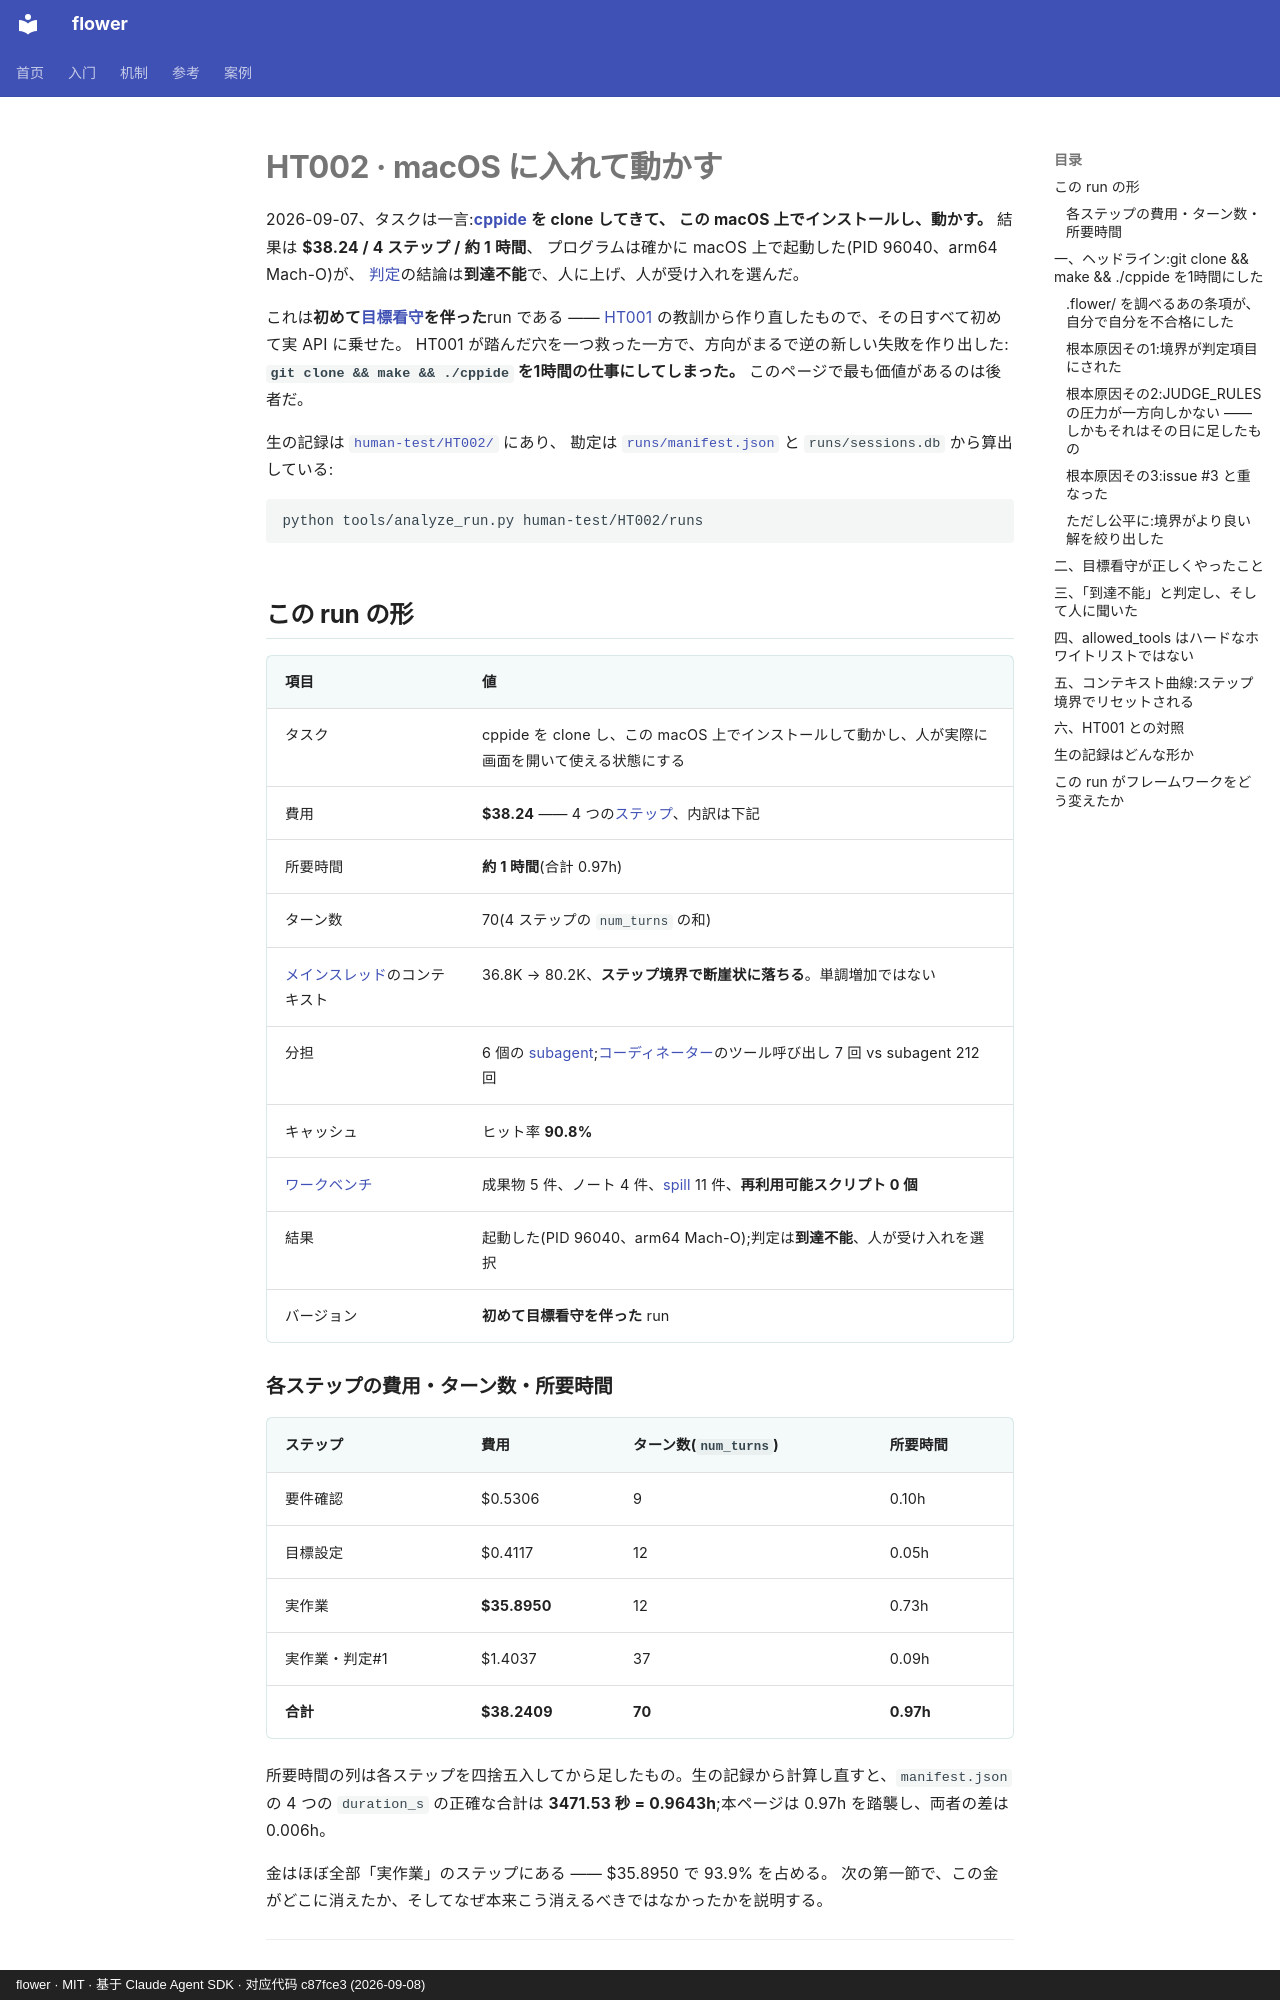

repository: ChenyuHeee/flower · page: ja/cases/ht002/index.html · generator: mkdocs · copyright: flower · MIT · 基于 Claude Agent SDK · 对应代码 c87fce3 (2026-09-08)

# HT002 · macOS に入れて動かす

2026-09-07、タスクは一言:**[cppide](https://github.com/ChenyuHeee/cppide) を clone してきて、
この macOS 上でインストールし、動かす。** 結果は **$38.24 / 4 ステップ / 約 1 時間**、
プログラムは確かに macOS 上で起動した(PID 96040、arm64 Mach-O)が、
[判定](../reference/glossary.md#判定)の結論は**到達不能**で、人に上げ、人が受け入れを選んだ。

これは**初めて[目標看守](../reference/glossary.md#目标看守)を伴った**run である ——
[HT001](ht001.md) の教訓から作り直したもので、その日すべて初めて実 API に乗せた。
HT001 が踏んだ穴を一つ救った一方で、方向がまるで逆の新しい失敗を作り出した:
**`git clone && make && ./cppide` を1時間の仕事にしてしまった。** このページで最も価値があるのは後者だ。

生の記録は [`human-test/HT002/`](https://github.com/ChenyuHeee/flower/tree/main/human-test/HT002/) にあり、
勘定は [`runs/manifest.json`](https://github.com/ChenyuHeee/flower/blob/main/human-test/HT002/runs/manifest.json)
と `runs/sessions.db` から算出している:

```bash
python tools/analyze_run.py human-test/HT002/runs
```

## この run の形 {#这一跑的形状}

| 項目 | 値 |
|---|---|
| タスク | cppide を clone し、この macOS 上でインストールして動かし、人が実際に画面を開いて使える状態にする |
| 費用 | **$38.24** —— 4 つの[ステップ](../reference/glossary.md#步骤)、内訳は下記 |
| 所要時間 | **約 1 時間**(合計 0.97h) |
| ターン数 | 70(4 ステップの `num_turns` の和) |
| [メインスレッド](../reference/glossary.md#主线程)のコンテキスト | 36.8K → 80.2K、**ステップ境界で断崖状に落ちる**。単調増加ではない |
| 分担 | 6 個の [subagent](../reference/glossary.md#subagent);[コーディネーター](../reference/glossary.md#协调者)のツール呼び出し 7 回 vs subagent 212 回 |
| キャッシュ | ヒット率 **90.8%** |
| [ワークベンチ](../reference/glossary.md#工作台) | 成果物 5 件、ノート 4 件、[spill](../reference/glossary.md#落盘) 11 件、**再利用可能スクリプト 0 個** |
| 結果 | 起動した(PID 96040、arm64 Mach-O);判定は**到達不能**、人が受け入れを選択 |
| バージョン | **初めて目標看守を伴った** run |

### 各ステップの費用・ターン数・所要時間 {#账}

| ステップ | 費用 | ターン数(`num_turns`) | 所要時間 |
|---|---|---|---|
| 要件確認 | $0.5306 | 9 | 0.10h |
| 目標設定 | $0.4117 | 12 | 0.05h |
| 実作業 | **$35.8950** | 12 | 0.73h |
| 実作業・判定#1 | $1.4037 | 37 | 0.09h |
| **合計** | **$38.2409** | **70** | **0.97h** |

所要時間の列は各ステップを四捨五入してから足したもの。生の記録から計算し直すと、`manifest.json` の
4 つの `duration_s` の正確な合計は **3471.53 秒 = 0.9643h**;本ページは 0.97h を踏襲し、両者の差は 0.006h。

金はほぼ全部「実作業」のステップにある —— $35.8950 で 93.9% を占める。
次の第一節で、この金がどこに消えたか、そしてなぜ本来こう消えるべきではなかったかを説明する。

---
